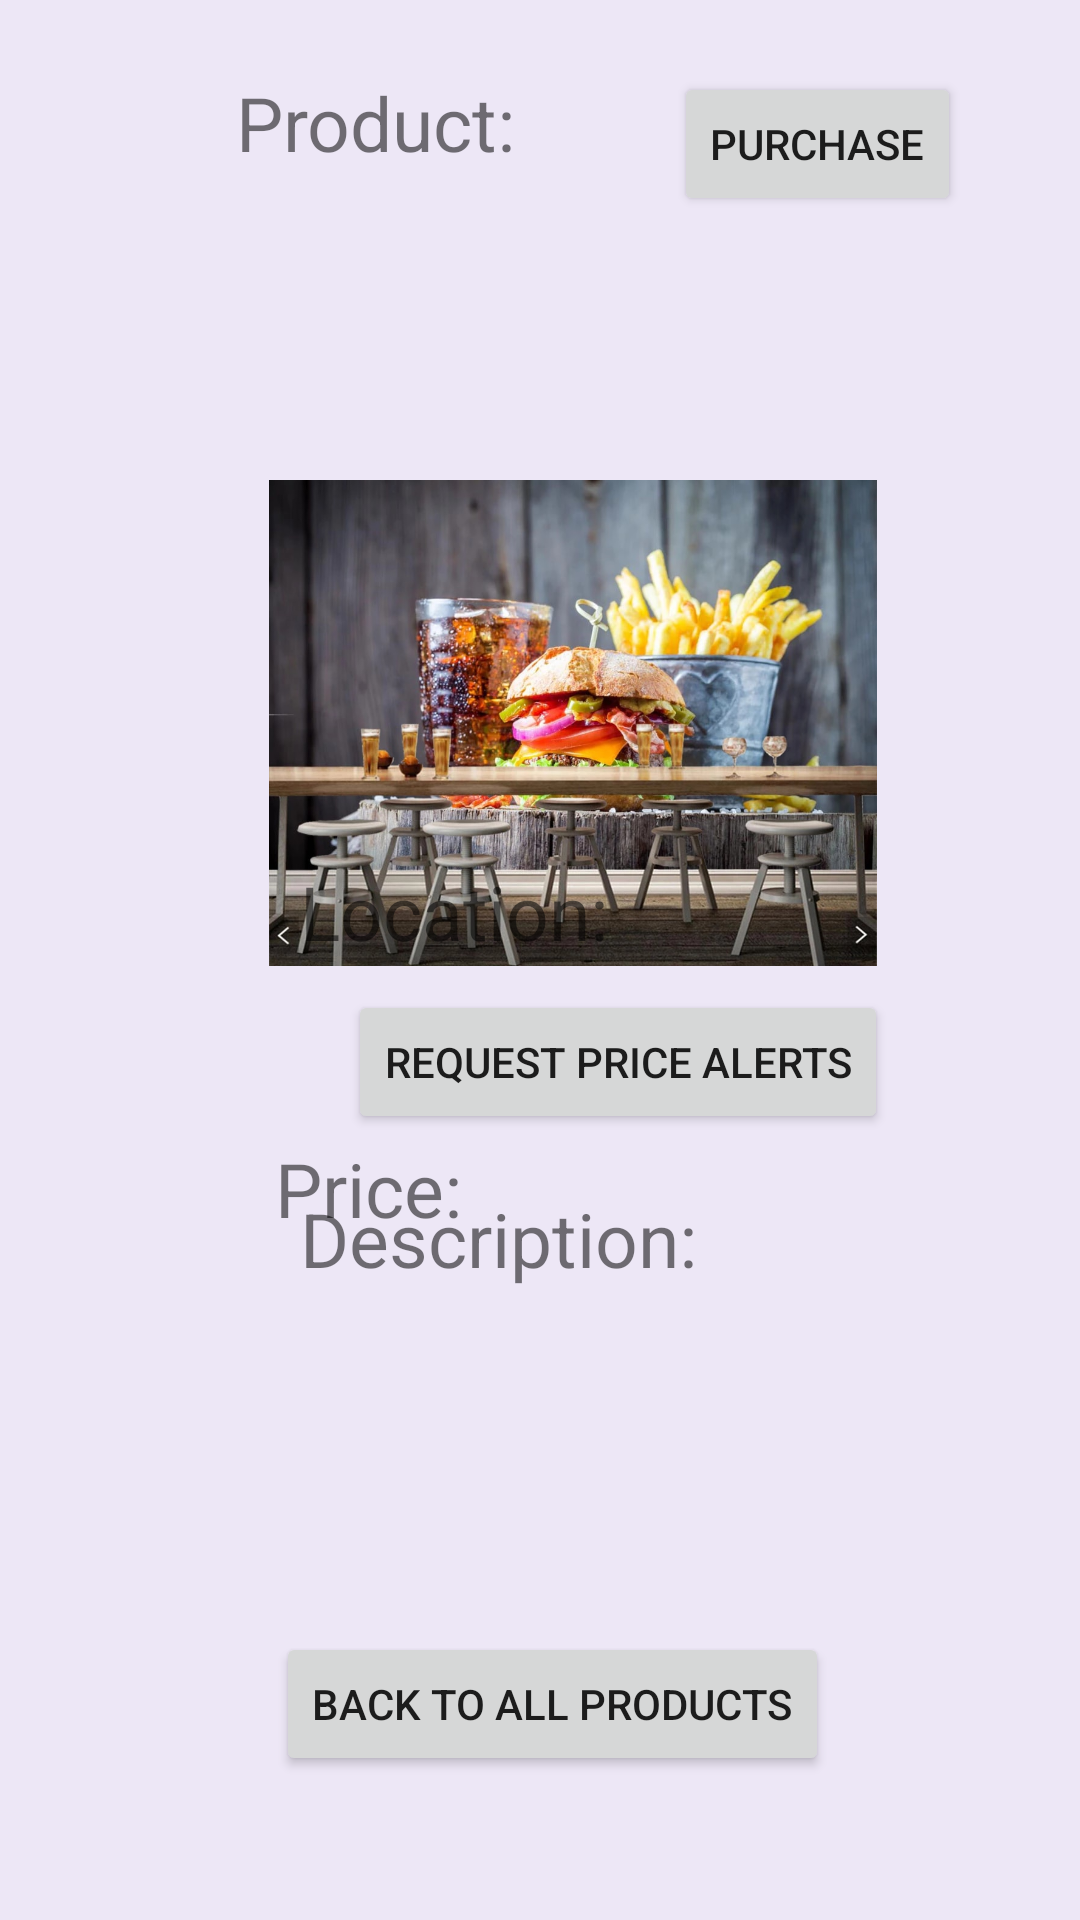

The Android layout XML behind this screen, and the referenced resources:
<!-- AndroidManifest.xml: application theme Theme.ProductPriceAlert -->
<!-- res/layout/activity_product_details_customer.xml -->
<?xml version="1.0" encoding="utf-8"?>
<androidx.constraintlayout.widget.ConstraintLayout xmlns:android="http://schemas.android.com/apk/res/android"
    xmlns:app="http://schemas.android.com/apk/res-auto"
    xmlns:tools="http://schemas.android.com/tools"
    tools:context="com.activities.ProductDetailsCustomerActivity"
    android:background="@color/purple_50"
    android:layout_width="match_parent"
    android:layout_height="match_parent">

    <TextView
        android:id="@+id/nameC"
        android:layout_width="98dp"
        android:layout_height="40dp"
        android:layout_marginTop="24dp"
        android:text="@string/nameProduct"
        android:textSize="25sp"
        app:layout_constraintEnd_toEndOf="parent"
        app:layout_constraintHorizontal_bias="0.3"
        app:layout_constraintStart_toStartOf="parent"
        app:layout_constraintTop_toTopOf="parent"
        tools:ignore="MissingConstraints" />

    <TextView
        android:id="@+id/priceC"
        android:layout_width="90dp"
        android:layout_height="49dp"
        android:text="@string/price"
        android:textSize="25sp"
        app:layout_constraintBottom_toBottomOf="parent"
        app:layout_constraintEnd_toEndOf="parent"
        app:layout_constraintHorizontal_bias="0.339"
        app:layout_constraintStart_toStartOf="parent"
        app:layout_constraintTop_toTopOf="parent"
        app:layout_constraintVertical_bias="0.642"
        tools:ignore="MissingConstraints" />

    <TextView
        android:id="@+id/priceGetC"
        android:layout_width="117dp"
        android:layout_height="48dp"
        android:text=""
        android:textSize="25sp"
        app:layout_constraintBottom_toBottomOf="parent"
        app:layout_constraintEnd_toEndOf="parent"
        app:layout_constraintHorizontal_bias="0.758"
        app:layout_constraintStart_toStartOf="parent"
        app:layout_constraintTop_toTopOf="parent"
        app:layout_constraintVertical_bias="0.642"
        tools:ignore="MissingConstraints" />

    <TextView
        android:id="@+id/descriptionC"
        android:layout_width="175dp"
        android:layout_height="48dp"
        android:layout_marginStart="100dp"
        android:layout_marginBottom="4dp"
        android:text="@string/description"
        android:textSize="25sp"
        app:layout_constraintBottom_toTopOf="@+id/descriptionGetC"
        app:layout_constraintStart_toStartOf="parent"
        tools:ignore="MissingConstraints" />

    <ImageView
        android:id="@+id/imageC"
        android:layout_width="204dp"
        android:layout_height="162dp"
        android:layout_marginTop="160dp"
        android:contentDescription="@string/imageDesc"
        app:layout_constraintEnd_toEndOf="parent"
        app:layout_constraintHorizontal_bias="0.57"
        app:layout_constraintStart_toStartOf="parent"
        app:layout_constraintTop_toTopOf="parent"
        app:srcCompat="@drawable/background"
        tools:ignore="MissingConstraints" />

    <Button
        android:id="@+id/buttonC"
        android:layout_width="wrap_content"
        android:layout_height="wrap_content"
        android:layout_marginStart="92dp"
        android:layout_marginBottom="48dp"
        android:text="@string/backToAll"
        app:layout_constraintBottom_toBottomOf="parent"
        app:layout_constraintStart_toStartOf="parent"
        tools:ignore="MissingConstraints" />

    <TextView
        android:id="@+id/descriptionGetC"
        android:layout_width="220dp"
        android:layout_height="80dp"
        android:layout_marginStart="92dp"
        android:layout_marginBottom="16dp"
        android:text=""
        android:textSize="20sp"
        app:layout_constraintBottom_toTopOf="@+id/buttonC"
        app:layout_constraintStart_toStartOf="parent"
        tools:ignore="MissingConstraints" />


    <TextView
        android:id="@+id/locationC"
        android:layout_width="107dp"
        android:layout_height="53dp"
        android:layout_marginStart="100dp"
        android:layout_marginBottom="204dp"
        android:text="@string/Location"
        android:textSize="25sp"
        app:layout_constraintBottom_toTopOf="@+id/buttonC"
        app:layout_constraintStart_toStartOf="parent"
        tools:ignore="MissingConstraints" />

    <TextView
        android:id="@+id/locationGetC"
        android:layout_width="158dp"
        android:layout_height="48dp"
        android:layout_marginEnd="28dp"
        android:layout_marginBottom="255dp"
        android:contentDescription="@string/Location"
        android:onClick="openMap"
        android:text=""
        android:textSize="15sp"
        app:layout_constraintBottom_toBottomOf="parent"
        app:layout_constraintEnd_toEndOf="parent"
        app:layout_constraintHorizontal_bias="0.991"
        app:layout_constraintStart_toStartOf="parent"
        app:layout_constraintTop_toTopOf="parent"
        app:layout_constraintVertical_bias="0.894"
        tools:ignore="MissingConstraints" />

    <TextView
        android:id="@+id/nameGetC"
        android:layout_width="261dp"
        android:layout_height="52dp"
        android:layout_marginTop="84dp"
        android:text=""
        android:textSize="27sp"
        app:layout_constraintEnd_toEndOf="parent"
        app:layout_constraintHorizontal_bias="0.613"
        app:layout_constraintStart_toStartOf="parent"
        app:layout_constraintTop_toTopOf="parent"
        tools:ignore="MissingConstraints" />

    <Button
        android:id="@+id/purchase"
        android:layout_width="wrap_content"
        android:layout_height="wrap_content"
        android:layout_marginStart="48dp"
        android:layout_marginTop="24dp"
        android:text="@string/purchase"
        app:layout_constraintStart_toEndOf="@+id/nameC"
        app:layout_constraintTop_toTopOf="parent" />

    <Button
        android:id="@+id/request"
        android:layout_width="wrap_content"
        android:layout_height="wrap_content"
        android:layout_marginStart="116dp"
        android:layout_marginTop="8dp"
        android:text="@string/request"
        app:layout_constraintStart_toStartOf="parent"
        app:layout_constraintTop_toBottomOf="@+id/imageC" />

</androidx.constraintlayout.widget.ConstraintLayout>
<!-- resources referenced by this layout -->
<resources>
  <color name="purple_50">#FFEDE7F6</color>
  <!-- drawable background: jpg bitmap (drawable, 179712 bytes) -->
  <string name="Location">Location:</string>
  <string name="backToAll">back to all products</string>
  <string name="description">Description:</string>
  <string name="imageDesc">Product picture</string>
  <string name="nameProduct">Product:</string>
  <string name="price">Price:</string>
  <string name="purchase">purchase</string>
  <string name="request">request price alerts</string>
  <style name="Theme.ProductPriceAlert" parent="Theme.MaterialComponents.DayNight.DarkActionBar">
          
          <item name="colorPrimary">@color/purple_500</item>
          <item name="colorPrimaryVariant">@color/purple_700</item>
          <item name="colorOnPrimary">@color/white</item>
          
          <item name="colorSecondary">@color/teal_200</item>
          <item name="colorSecondaryVariant">@color/teal_700</item>
          <item name="colorOnSecondary">@color/black</item>
          
          <item name="android:statusBarColor" tools:targetApi="l">?attr/colorPrimaryVariant</item>
          
      </style>
  <color name="purple_500">#FF6200EE</color>
  <color name="purple_700">#FF3700B3</color>
  <color name="white">#FFFFFFFF</color>
  <color name="teal_200">#FF03DAC5</color>
  <color name="teal_700">#FF018786</color>
  <color name="black">#FF000000</color>
</resources>
